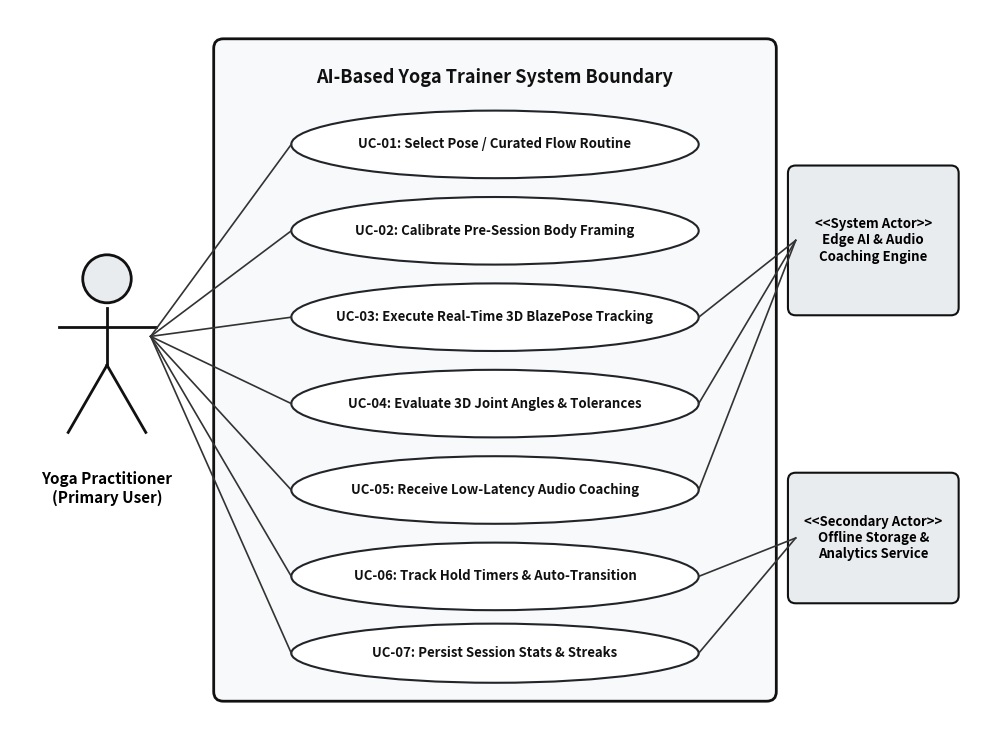

The script that saved this image:
import matplotlib.pyplot as plt
import matplotlib.patches as patches

# Set up figure
fig, ax = plt.subplots(figsize=(10, 7.5), dpi=300)
ax.set_xlim(0, 10)
ax.set_ylim(0, 7.5)
ax.axis('off')

# System Boundary Rectangle
system_box = patches.FancyBboxPatch((2.2, 0.4), 5.6, 6.7,
                                    boxstyle="round,pad=0.1",
                                    ec="#111111", fc="#F8F9FA", lw=2)
ax.add_patch(system_box)

# System Title
ax.text(5.0, 6.8, "AI-Based Yoga Trainer System Boundary", 
        fontsize=13, fontweight='bold', ha='center', va='center', color='#111111')

# Actor 1: Yoga Practitioner (Left)
ax.plot([1.0, 1.0], [4.4, 3.8], color='#111111', lw=2) # body
circle = patches.Circle((1.0, 4.7), 0.25, ec='#111111', fc='#E9ECEF', lw=2) # head
ax.add_patch(circle)
ax.plot([0.5, 1.5], [4.2, 4.2], color='#111111', lw=2) # arms
ax.plot([1.0, 0.6], [3.8, 3.1], color='#111111', lw=2) # left leg
ax.plot([1.0, 1.4], [3.8, 3.1], color='#111111', lw=2) # right leg
ax.text(1.0, 2.7, "Yoga Practitioner\n(Primary User)", fontsize=11, fontweight='bold', ha='center', va='top')

# Actor 2: Edge AI & Audio Engine (Right Top)
box_ai = patches.FancyBboxPatch((8.1, 4.4), 1.6, 1.4, boxstyle="round,pad=0.08", ec="#111111", fc="#E9ECEF", lw=1.5)
ax.add_patch(box_ai)
ax.text(8.9, 5.1, "<<System Actor>>\nEdge AI & Audio\nCoaching Engine", fontsize=9.5, fontweight='bold', ha='center', va='center')

# Actor 3: Local Storage Service (Right Bottom)
box_db = patches.FancyBboxPatch((8.1, 1.4), 1.6, 1.2, boxstyle="round,pad=0.08", ec="#111111", fc="#E9ECEF", lw=1.5)
ax.add_patch(box_db)
ax.text(8.9, 2.0, "<<Secondary Actor>>\nOffline Storage &\nAnalytics Service", fontsize=9.5, fontweight='bold', ha='center', va='center')

# Use Cases (Ovals)
use_cases = [
    (5.0, 6.1, "UC-01: Select Pose / Curated Flow Routine", 0.32),
    (5.0, 5.2, "UC-02: Calibrate Pre-Session Body Framing", 0.32),
    (5.0, 4.3, "UC-03: Execute Real-Time 3D BlazePose Tracking", 0.32),
    (5.0, 3.4, "UC-04: Evaluate 3D Joint Angles & Tolerances", 0.32),
    (5.0, 2.5, "UC-05: Receive Low-Latency Audio Coaching", 0.32),
    (5.0, 1.6, "UC-06: Track Hold Timers & Auto-Transition", 0.32),
    (5.0, 0.8, "UC-07: Persist Session Stats & Streaks", 0.28)
]

for x, y, text, height in use_cases:
    ellipse = patches.Ellipse((x, y), 4.2, height*2.2, ec='#212529', fc='#FFFFFF', lw=1.5)
    ax.add_patch(ellipse)
    ax.text(x, y, text, fontsize=9.5, fontweight='bold', ha='center', va='center', color='#111111')

# Association Lines from Practitioner
for _, y, _, _ in use_cases:
    ax.plot([1.45, 2.9], [4.1, y], color='#333333', lw=1.2, linestyle='-')

# Association Lines to Edge AI
ax.plot([7.1, 8.1], [4.3, 5.1], color='#333333', lw=1.2, linestyle='-') # UC-03 to AI
ax.plot([7.1, 8.1], [3.4, 5.1], color='#333333', lw=1.2, linestyle='-') # UC-04 to AI
ax.plot([7.1, 8.1], [2.5, 5.1], color='#333333', lw=1.2, linestyle='-') # UC-05 to Audio

# Association Lines to Local Storage
ax.plot([7.1, 8.1], [1.6, 2.0], color='#333333', lw=1.2, linestyle='-') # UC-06 to DB
ax.plot([7.1, 8.1], [0.8, 2.0], color='#333333', lw=1.2, linestyle='-') # UC-07 to DB

plt.tight_layout()
output_img = r'c:\arsham\TY\MP\ai-yoga-tracker\Documents\use_case_diagram.png'
plt.savefig(output_img, dpi=300, bbox_inches='tight')
plt.close()
print('Use case diagram successfully generated at', output_img)
